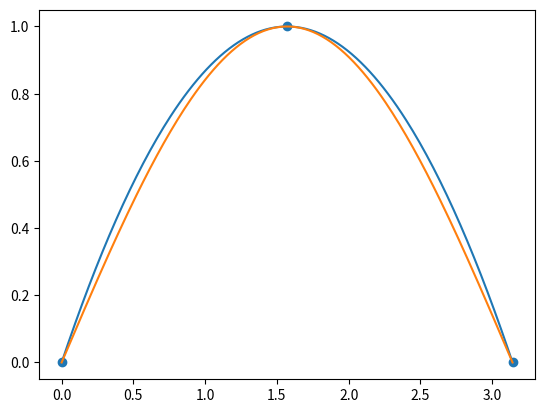

Source code (Python):
import numpy as np

# Define os coeficientes do polinômio
def poly(x,y):
    n = len(x) - 1
    A = []
    B = y
    for xi in x:
        row = [1]
        for j in range(1, n + 1):
            row.append(xi ** j)
        A.append(row)
    return np.linalg.solve(A,B)


def func_poly(x, coeffs):
    first = coeffs[0]
    return first + sum([ai * x ** j for j, ai in enumerate(coeffs[1:],1)])    

if __name__ == '__main__':

    # Exemplo 1
    # x = [1, 2, 3]
    # y = [1, 4, 1]

    # Exemplo 2
    x = [0, np.pi / 2, np.pi]
    y = [0,1,0]

    coeffs = poly(x,y)
    print(coeffs)
    def p(x):
        return func_poly(x, coeffs)

    # Visualização
    import matplotlib.pylab as plt

    plt.scatter(x,y)

    t = np.linspace(min(x),max(x), 200)
    pt = p(t)

    # Função seno, Exemplo 2
    st = np.sin(t)

    plt.plot(t,pt)
    plt.plot(t, st)

    plt.savefig('interp.png')
